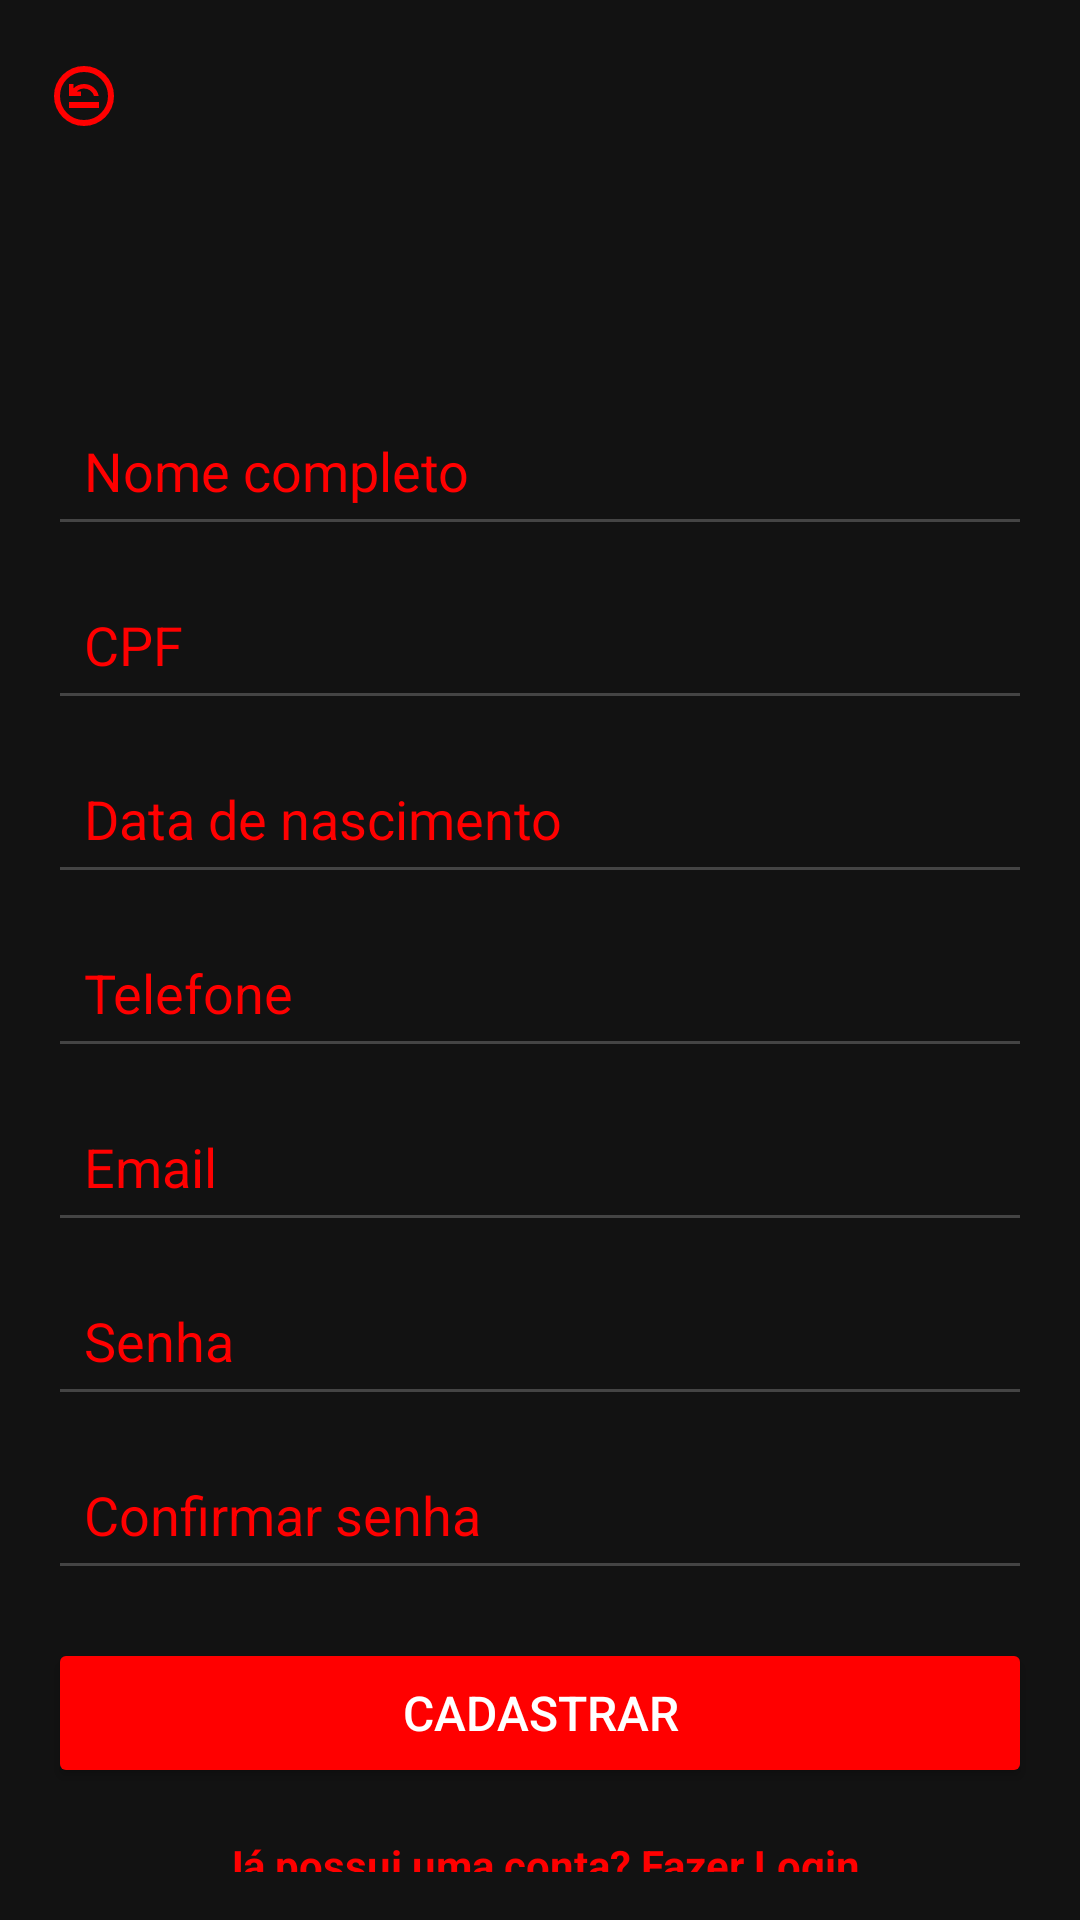

The Android layout XML behind this screen, and the referenced resources:
<!-- AndroidManifest.xml: activity theme Theme.Racha -->
<!-- res/layout/activity_cadastro.xml -->
<?xml version="1.0" encoding="utf-8"?>
<ScrollView xmlns:android="http://schemas.android.com/apk/res/android"
    xmlns:app="http://schemas.android.com/apk/res-auto"
    android:layout_width="match_parent"
    android:layout_height="match_parent"
    android:background="#121212"
    android:padding="16dp">

    <androidx.constraintlayout.widget.ConstraintLayout
        android:layout_width="match_parent"
        android:layout_height="wrap_content">



        <ImageView
            android:id="@+id/btnVoltar"
            android:layout_width="24dp"
            android:layout_height="24dp"
            android:layout_marginTop="4dp"
            android:contentDescription="Voltar"
            android:src="@drawable/ic_back"
            app:layout_constraintStart_toStartOf="parent"
            app:layout_constraintTop_toTopOf="parent" />

        <EditText
            android:id="@+id/edtNome"
            android:layout_width="0dp"
            android:layout_height="50dp"
            android:layout_marginTop="88dp"
            android:backgroundTint="#444444"
            android:hint="Nome completo"
            android:padding="12dp"
            android:textColor="#FFFFFF"
            android:textColorHint="#FF0000"
            app:layout_constraintEnd_toEndOf="parent"
            app:layout_constraintHorizontal_bias="1.0"
            app:layout_constraintStart_toStartOf="parent"
            app:layout_constraintTop_toBottomOf="@id/btnVoltar" />

        <EditText
            android:id="@+id/edtCpf"
            android:layout_width="0dp"
            android:layout_height="50dp"
            android:hint="CPF"
            android:inputType="text"
            android:maxLength="14"
            android:textColor="#FFFFFF"
            android:textColorHint="#FF0000"
            android:backgroundTint="#444444"
            android:padding="12dp"
            android:layout_marginTop="8dp"
            app:layout_constraintTop_toBottomOf="@id/edtNome"
            app:layout_constraintStart_toStartOf="parent"
            app:layout_constraintEnd_toEndOf="parent" />


        <EditText
            android:id="@+id/edtData"
            android:layout_width="0dp"
            android:layout_height="50dp"
            android:hint="Data de nascimento"
            android:inputType="date"
            android:textColor="#FFFFFF"
            android:textColorHint="#FF0000"
            android:backgroundTint="#444444"
            android:padding="12dp"
            android:layout_marginTop="8dp"
            app:layout_constraintTop_toBottomOf="@id/edtCpf"
            app:layout_constraintStart_toStartOf="parent"
            app:layout_constraintEnd_toEndOf="parent" />


        <EditText
            android:id="@+id/edtTelefone"
            android:layout_width="0dp"
            android:layout_height="50dp"
            android:hint="Telefone"
            android:inputType="phone"
            android:textColor="#FFFFFF"
            android:textColorHint="#FF0000"
            android:backgroundTint="#444444"
            android:padding="12dp"
            android:layout_marginTop="8dp"
            app:layout_constraintTop_toBottomOf="@id/edtData"
            app:layout_constraintStart_toStartOf="parent"
            app:layout_constraintEnd_toEndOf="parent" />


        <EditText
            android:id="@+id/edtEmail"
            android:layout_width="0dp"
            android:layout_height="50dp"
            android:hint="Email"
            android:inputType="textEmailAddress"
            android:textColor="#FFFFFF"
            android:textColorHint="#FF0000"
            android:backgroundTint="#444444"
            android:padding="12dp"
            android:layout_marginTop="8dp"
            app:layout_constraintTop_toBottomOf="@id/edtTelefone"
            app:layout_constraintStart_toStartOf="parent"
            app:layout_constraintEnd_toEndOf="parent" />


        <EditText
            android:id="@+id/edtSenha"
            android:layout_width="0dp"
            android:layout_height="50dp"
            android:hint="Senha"
            android:inputType="textPassword"
            android:textColor="#FFFFFF"
            android:textColorHint="#FF0000"
            android:backgroundTint="#444444"
            android:padding="12dp"
            android:layout_marginTop="8dp"
            app:layout_constraintTop_toBottomOf="@id/edtEmail"
            app:layout_constraintStart_toStartOf="parent"
            app:layout_constraintEnd_toEndOf="parent" />


        <EditText
            android:id="@+id/edtConfirmaSenha"
            android:layout_width="0dp"
            android:layout_height="50dp"
            android:hint="Confirmar senha"
            android:inputType="textPassword"
            android:textColor="#FFFFFF"
            android:textColorHint="#FF0000"
            android:backgroundTint="#444444"
            android:padding="12dp"
            android:layout_marginTop="8dp"
            app:layout_constraintTop_toBottomOf="@id/edtSenha"
            app:layout_constraintStart_toStartOf="parent"
            app:layout_constraintEnd_toEndOf="parent" />


        <Button
            android:id="@+id/btnCadastrar"
            android:layout_width="0dp"
            android:layout_height="50dp"
            android:text="Cadastrar"
            android:textColor="#FFFFFF"
            android:backgroundTint="#FF0000"
            android:textSize="16sp"
            android:layout_marginTop="16dp"
            app:layout_constraintTop_toBottomOf="@id/edtConfirmaSenha"
            app:layout_constraintStart_toStartOf="parent"
            app:layout_constraintEnd_toEndOf="parent" />


        <TextView
            android:id="@+id/txtLogin"
            android:layout_width="wrap_content"
            android:layout_height="wrap_content"
            android:layout_marginTop="16dp"
            android:text="Já possui uma conta? Fazer Login"
            android:textColor="#FF0000"
            android:textSize="14sp"
            android:textStyle="bold"
            app:layout_constraintEnd_toEndOf="parent"
            app:layout_constraintStart_toStartOf="parent"
            app:layout_constraintTop_toBottomOf="@id/btnCadastrar" />

    </androidx.constraintlayout.widget.ConstraintLayout>
</ScrollView>
<!-- resources referenced by this layout -->
<resources>
  <!-- drawable ic_back (drawable) -->
  <vector xmlns:android="http://schemas.android.com/apk/res/android" android:height="24dp" android:tint="#FF0000" android:viewportHeight="960" android:viewportWidth="960" android:width="24dp">
        
      <path android:fillColor="@android:color/white" android:pathData="M280,640L680,640L680,560L280,560L280,640ZM280,480L440,480L440,420L383,420Q403,401 428,390.5Q453,380 480,380Q527,380 563.5,407.5Q600,435 614,480L676,480Q662,410 607,365Q552,320 480,320Q441,320 404.5,335Q368,350 340,378L340,320L280,320L280,480ZM480,880Q397,880 324,848.5Q251,817 197,763Q143,709 111.5,636Q80,563 80,480Q80,397 111.5,324Q143,251 197,197Q251,143 324,111.5Q397,80 480,80Q563,80 636,111.5Q709,143 763,197Q817,251 848.5,324Q880,397 880,480Q880,563 848.5,636Q817,709 763,763Q709,817 636,848.5Q563,880 480,880ZM480,800Q614,800 707,707Q800,614 800,480Q800,346 707,253Q614,160 480,160Q346,160 253,253Q160,346 160,480Q160,614 253,707Q346,800 480,800ZM480,480Q480,480 480,480Q480,480 480,480Q480,480 480,480Q480,480 480,480Q480,480 480,480Q480,480 480,480Q480,480 480,480Q480,480 480,480Z"/>
      
  </vector>
  <style name="Theme.Racha" parent="Theme.MaterialComponents.DayNight.DarkActionBar" />
</resources>
